Run: headless pygame with SDL's dummy video driver; simulated clock (each Clock.tick advances the game by its frame time, no real sleeping); random seed 0; keys injected as events and as key.get_pressed() state; mouse plan: one left click at the window centre at the start of phase 2, then a move to the lower-right quarter at the start of phase 3.
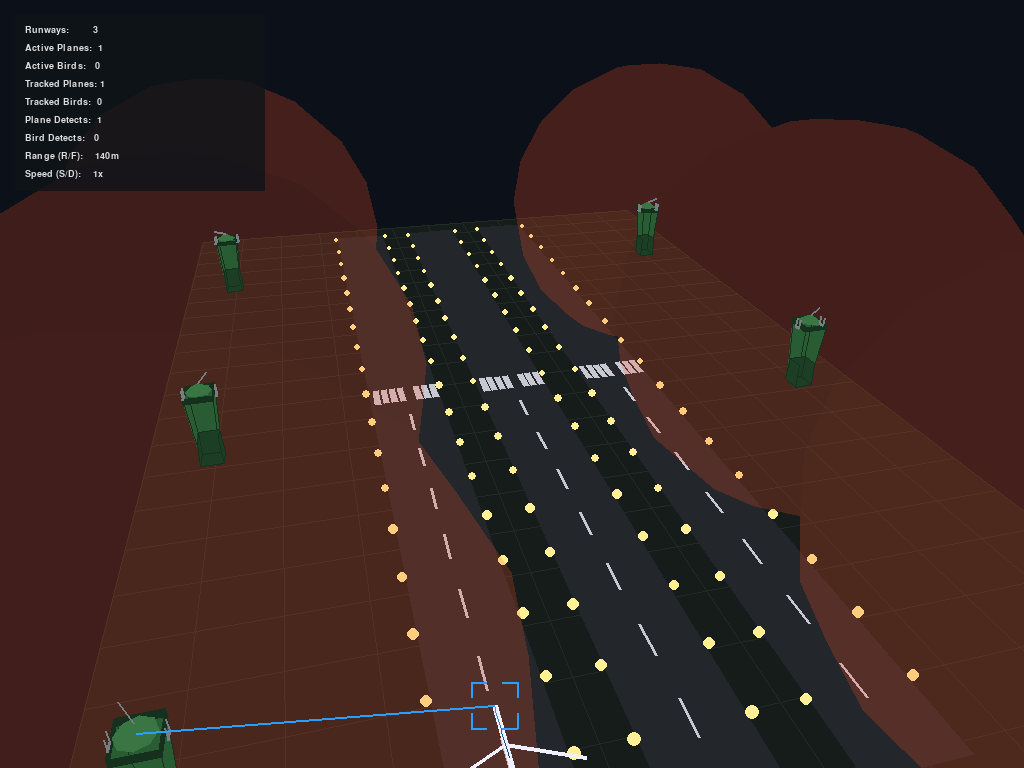
Frame 1 of 3 · flips 1–60 · no input
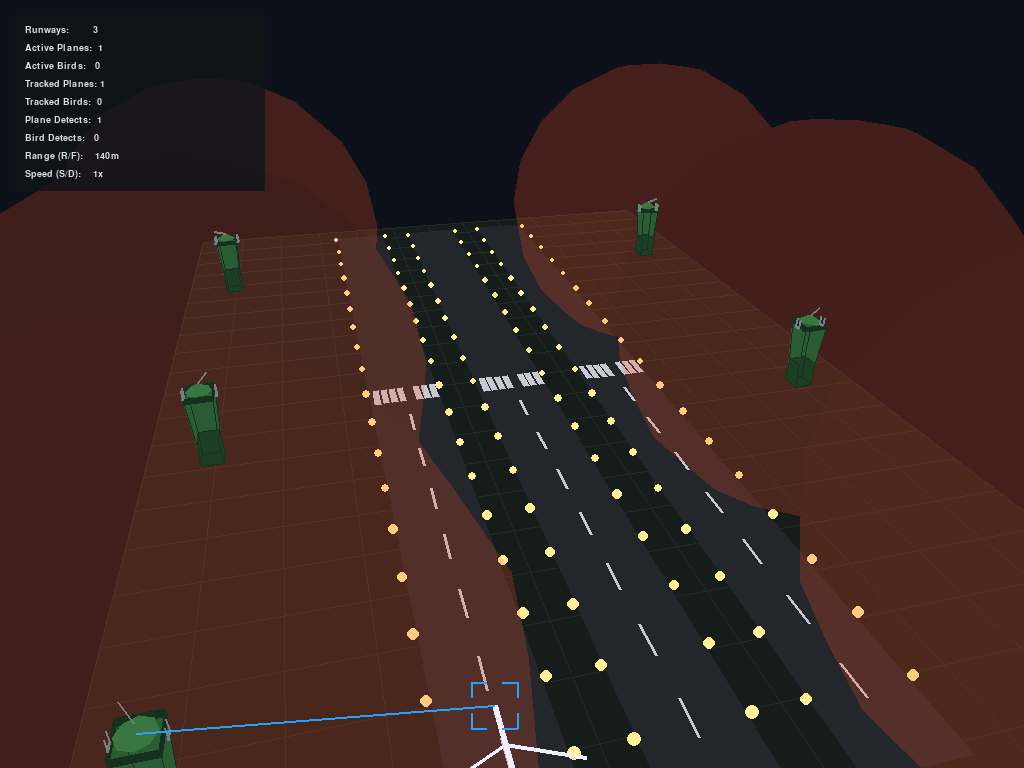
Frame 2 of 3 · flips 61–180 · clicked the window centre · tapped SPACE, RETURN · held RIGHT (→), D
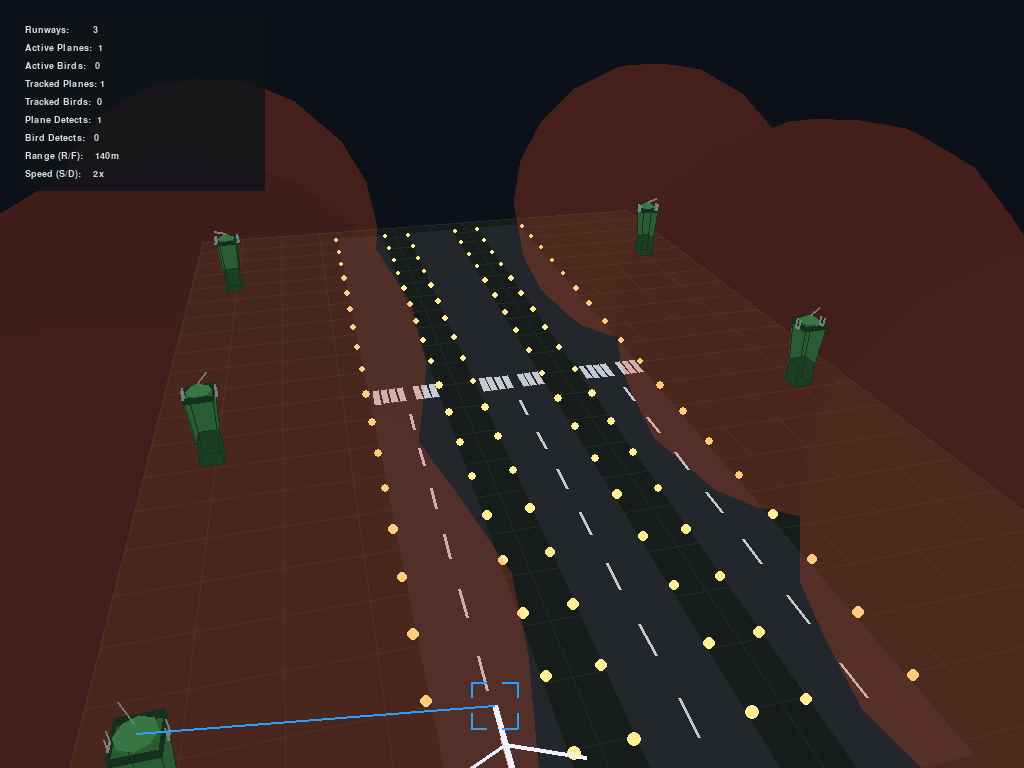
Frame 3 of 3 · flips 181–300 · moved the mouse to the lower-right quarter · held DOWN (↓), S

The pygame program that drew these frames:

"""
Airport Runway 3D Automated Detection Simulation - Enhanced Edition
-------------------------------------------------------------------
An automated airfield monitoring system. Perimeter towers scan for 
incoming/outgoing commercial flights and biological hazards (birds).

Controls:
  DRAG    – rotate camera 360 degrees (left mouse button)
  SCROLL  – zoom in/out
  R/F     – increase/decrease detection range
  S/D     – increase/decrease simulation speed
  SPACE   – pause / resume
  ESC     – quit
"""

import math
import random
import sys
import pygame

# ---------------------------------------------------------------------------
# Configuration
# ---------------------------------------------------------------------------
WIDTH, HEIGHT = 1024, 768
FPS = 60
TITLE = "3D Airfield Detection - Multi-Runway"

# World
GROUND_Y = 0
GND_X0, GND_X1 = -250, 250
# EXTENDED GROUND: Z0 was -100, now -450 so it extends past the runway far end
GND_Z0, GND_Z1 = -450, 400

RW_HW = 25
RW_THRESH_Z = 0
RW_FAR_Z = -350


class Runway:
    """Parallel runway strip (shared length, distinct lateral center)."""
    def __init__(self, cx):
        self.cx = cx
        self.hw = RW_HW
        self.far_z = RW_FAR_Z
        self.thresh_z = RW_THRESH_Z
        self.near_z = GND_Z1 - 20
        self.z_min = self.far_z - 50
        self.z_max = GND_Z1 + 100


RUNWAYS = [Runway(-80), Runway(0), Runway(80)]

# Perimeter Towers (set back from outer runway edges at x = ±105)
TOWER_X = 210
TOWER_POSITIONS = [
    (-TOWER_X, GROUND_Y, 250), (TOWER_X, GROUND_Y, 250),
    (-TOWER_X, GROUND_Y, -50), (TOWER_X, GROUND_Y, -50),
    (-TOWER_X, GROUND_Y, -300), (TOWER_X, GROUND_Y, -300)
]
TOWER_HEIGHT = -50

# Colors (Dusk/Night Theme)
C_SKY        = (12, 16, 24)
C_GROUND     = (22, 28, 26)
C_GROUND_LN  = (32, 42, 38)
C_RUNWAY     = (35, 38, 42)
C_STRIPE     = (200, 200, 210)
C_RWY_LIGHT  = (255, 240, 150)
C_TRASH_BODY   = (42, 92, 52)
C_TRASH_BAND   = (28, 62, 36)
C_TRASH_RIM    = (22, 48, 30)
C_TRASH_LID    = (58, 118, 68)
C_TRASH_HANDLE = (120, 125, 130)
C_BIRD       = (40, 220, 150)
C_PLANE      = (240, 240, 255)
C_DETECT     = (255, 80, 40)
C_LINE_BIRD  = (255, 180, 50)
C_LINE_PLANE = (40, 160, 255)
C_HUD_TXT    = (220, 220, 220)

# ---------------------------------------------------------------------------
# 3D Camera Engine
# ---------------------------------------------------------------------------
class Camera:
    def __init__(self):
        self.rot_x = 0.5   # pitch
        self.rot_y = -0.25 # yaw
        self.scale = 1.0
        self.cx = WIDTH // 2
        self.cy = HEIGHT // 2
        self.z_off = 600

    def project(self, x, y, z):
        cy, sy = math.cos(self.rot_y), math.sin(self.rot_y)
        rx = x * cy + z * sy
        rz = -x * sy + z * cy

        cx, sx = math.cos(self.rot_x), math.sin(self.rot_x)
        ry = y * cx - rz * sx
        rz2 = y * sx + rz * cx

        fov = 800 * self.scale
        denom = rz2 + self.z_off
        
        visible = denom > 10 
        if denom < 0.1: denom = 0.1
        
        pf = fov / denom
        px = self.cx + rx * pf
        py = self.cy + ry * pf
        
        return px, py, rz2, pf, visible

# ---------------------------------------------------------------------------
# Entities
# ---------------------------------------------------------------------------
class Tower:
    def __init__(self, x, y, z):
        self.x, self.y, self.z = x, y, z
        self.pulse = random.uniform(0, math.pi * 2)
        self.radar_angle = random.uniform(0, math.pi * 2)

    def update(self):
        self.pulse += 0.04
        self.radar_angle += 0.08

    def in_range(self, entity, radius):
        tx, ty, tz = self.x, self.y + TOWER_HEIGHT, self.z
        dx = tx - entity.x
        dy = ty - entity.y
        dz = tz - entity.z
        return math.sqrt(dx*dx + dy*dy + dz*dz) <= radius

    def plane_in_range(self, plane, radius):
        """Extended detection for runway-aligned aircraft."""
        tx, ty, tz = self.x, self.y + TOWER_HEIGHT, self.z
        dx = tx - plane.x
        dy = ty - plane.y
        dz = tz - plane.z
        dist = math.sqrt(dx*dx + dy*dy + dz*dz)
        if dist <= radius * 1.35:
            return True
        on_runway = any(
            abs(plane.x - r.cx) <= r.hw + 40
            and r.far_z - 80 <= plane.z <= GND_Z1 + 480
            for r in RUNWAYS
        )
        if on_runway:
            horiz = math.sqrt(dx*dx + dz*dz)
            return horiz <= radius * 2.0 and abs(dy) <= radius * 1.25
        return False

    def detects(self, entity, radius):
        if isinstance(entity, Plane):
            return self.plane_in_range(entity, radius)
        return self.in_range(entity, radius)

class Bird:
    def __init__(self, runway=None):
        self.runway = runway or random.choice(RUNWAYS)
        side = random.choice([-1, 1])
        self.x = self.runway.cx + side * random.uniform(180, 320)
        self.y = random.uniform(-120, -20)
        self.z = random.uniform(self.runway.far_z, GND_Z1)
        self.vx = -side * random.uniform(1.2, 2.5)
        self.vy = random.uniform(-0.3, 0.3)
        self.vz = random.uniform(-0.8, 0.8)
        self.wphase = random.uniform(0, math.pi * 2)
        self.active = True
        self.trail = []

    def track_point(self):
        return self.x, self.y, self.z

    def update(self, speed_mult):
        self.x += self.vx * speed_mult
        self.y += self.vy * speed_mult
        self.z += self.vz * speed_mult
        self.wphase += 0.12 * speed_mult
        self.y += math.sin(self.wphase) * 0.15
        
        if abs(self.x) > 500 or abs(self.z) > 500:
            self.active = False

    def record_trail(self, tracked):
        if tracked:
            self.trail.append(self.track_point())
            if len(self.trail) > 14:
                self.trail.pop(0)
        elif self.trail:
            self.trail.pop(0)

class Plane:
    def __init__(self, mode, runway):
        self.mode = mode
        self.runway = runway
        self.active = True
        self.x = runway.cx
        self.trail = []
        rw = runway

        if mode == "landing":
            self.z = GND_Z1 + 450
            self.y = -150
            self.vz = -1.0
        else:
            self.z = rw.far_z - 50
            self.y = GROUND_Y - 5
            self.vz = 1.0

    def update(self, speed_mult, entities):
        rw = self.runway
        s = speed_mult * 1.5
        delta_z = self.vz * s
        new_z = self.z + delta_z

        entering_runway = (
            not plane_on_runway(self)
            and rw.z_min <= new_z <= rw.z_max
        )
        if entering_runway and opposing_traffic_on_runway(entities, self, exclude=self):
            return

        self.z = new_z

        if self.mode == "landing":
            if self.z > rw.thresh_z + 15:
                self.y += 0.31 * s
            else:
                self.y = GROUND_Y - 5
            if self.z < rw.far_z - 100:
                self.active = False
        else:
            if self.z > rw.thresh_z - 80:
                self.y -= 0.35 * s
            if self.z > GND_Z1 + 450:
                self.active = False

        self.y = min(GROUND_Y - 5, self.y)

    def track_point(self):
        fwd = 15 if self.mode == "takeoff" else -15
        pitch = 3 if (self.mode == "takeoff" and self.y < GROUND_Y - 10) else 0
        return self.x, self.y - pitch, self.z + fwd * 1.8

    def record_trail(self, tracked):
        if tracked:
            self.trail.append(self.track_point())
            if len(self.trail) > 18:
                self.trail.pop(0)
        elif self.trail:
            self.trail.pop(0)

def bird_on_runway(bird, runway):
    return (
        abs(bird.x - runway.cx) < runway.hw + 20
        and runway.far_z <= bird.z <= GND_Z1
        and bird.y < -10
    )


def runway_has_birds(entities, runway):
    for e in entities:
        if isinstance(e, Bird) and bird_on_runway(e, runway):
            return True
    return False


def plane_on_runway(plane):
    rw = plane.runway
    return rw.z_min <= plane.z <= rw.z_max


def opposing_traffic_on_runway(entities, plane, exclude=None):
    for e in entities:
        if e is exclude or not isinstance(e, Plane):
            continue
        if e.runway is plane.runway and e.mode != plane.mode and plane_on_runway(e):
            return True
    return False


def runway_blocked_for(entities, mode, runway):
    """Block spawns when opposing traffic occupies this runway."""
    for e in entities:
        if not isinstance(e, Plane) or e.runway is not runway:
            continue
        if e.mode != mode and plane_on_runway(e):
            return True
    return False


def pick_runway_for_spawn(entities, mode):
    available = [
        r for r in RUNWAYS
        if not runway_has_birds(entities, r) and not runway_blocked_for(entities, mode, r)
    ]
    return random.choice(available) if available else None

# ---------------------------------------------------------------------------
# Rendering Helpers
# ---------------------------------------------------------------------------
def draw_line_3d(surf, cam, p1, p2, color, width=1):
    x1, y1, z1, p_f1, v1 = cam.project(*p1)
    x2, y2, z2, p_f2, v2 = cam.project(*p2)
    if v1 and v2:
        pygame.draw.line(surf, color, (int(x1), int(y1)), (int(x2), int(y2)), width)

def draw_poly_3d(surf, cam, pts3d, color, outline=None):
    projected = [cam.project(*pt) for pt in pts3d]
    if all(p[4] for p in projected):
        pts2d = [(int(p[0]), int(p[1])) for p in projected]
        pygame.draw.polygon(surf, color, pts2d)
        if outline:
            pygame.draw.polygon(surf, outline, pts2d, 1)

def draw_track_reticle(surf, cam, x, y, z, color, size=8):
    """Lock-on bracket shown while an entity is being tracked."""
    px, py, _, pf, visible = cam.project(x, y, z)
    if not visible:
        return
    s = max(6, int(pf * size))
    bracket = [
        ((px - s, py - s), (px - s * 0.35, py - s)),
        ((px - s, py - s), (px - s, py - s * 0.35)),
        ((px + s, py - s), (px + s * 0.35, py - s)),
        ((px + s, py - s), (px + s, py - s * 0.35)),
        ((px - s, py + s), (px - s * 0.35, py + s)),
        ((px - s, py + s), (px - s, py + s * 0.35)),
        ((px + s, py + s), (px + s * 0.35, py + s)),
        ((px + s, py + s), (px + s, py + s * 0.35)),
    ]
    for p1, p2 in bracket:
        pygame.draw.line(surf, color, (int(p1[0]), int(p1[1])), (int(p2[0]), int(p2[1])), 2)

def draw_track_trail(surf, cam, trail, color):
    for i in range(1, len(trail)):
        fade = i / len(trail)
        c = tuple(int(ch * (0.35 + 0.65 * fade)) for ch in color[:3])
        draw_line_3d(surf, cam, trail[i - 1], trail[i], c, 1)

def draw_filled_sphere_3d(surf, cam, cx, cy, cz, r, color, segs_lat=10, segs_lon=16):
    """Draw a continuous semi-transparent detection sphere."""
    tris = []
    for lat_i in range(segs_lat):
        phi0 = (lat_i / segs_lat) * math.pi - math.pi / 2
        phi1 = ((lat_i + 1) / segs_lat) * math.pi - math.pi / 2
        for lon_i in range(segs_lon):
            theta0 = (lon_i / segs_lon) * math.pi * 2
            theta1 = ((lon_i + 1) / segs_lon) * math.pi * 2

            def sph(phi, theta):
                cp, sp = math.cos(phi), math.sin(phi)
                ct, st = math.cos(theta), math.sin(theta)
                return (cx + r * cp * ct, cy + r * sp, cz + r * cp * st)

            p00 = sph(phi0, theta0)
            p01 = sph(phi0, theta1)
            p10 = sph(phi1, theta0)
            p11 = sph(phi1, theta1)
            tris.append((p00, p10, p01))
            tris.append((p01, p10, p11))

    projected = []
    for tri in tris:
        proj = [cam.project(*p) for p in tri]
        if not any(p[4] for p in proj):
            continue
        avg_z = sum(p[2] for p in proj) / 3
        pts2d = [(p[0], p[1]) for p in proj]
        projected.append((avg_z, pts2d))

    projected.sort(key=lambda item: item[0], reverse=True)
    for _, pts in projected:
        int_pts = [(int(x), int(y)) for x, y in pts]
        pygame.draw.polygon(surf, color, int_pts)


def draw_trash_can(surf, cam, tower):
    """Perimeter sensor tower styled as a trash can."""
    x, y, z = tower.x, tower.y, tower.z
    y_bot = y
    y_band = y + TOWER_HEIGHT * 0.35
    y_rim = y + TOWER_HEIGHT * 0.92
    y_top = y + TOWER_HEIGHT
    y_lid = y_top - 5

    r_bot, r_mid, r_top = 5.5, 7.0, 8.5
    r_lid = 7.5

    def panel(x0, z0, x1, z1, x2, z2, x3, z3, y0, y1, color):
        draw_poly_3d(surf, cam, [
            (x0, y0, z0), (x1, y0, z1), (x2, y1, z2), (x3, y1, z3)
        ], color, C_TRASH_RIM)

    # Tapered body (wider at rim like a municipal bin)
    panel(x - r_bot, z - r_bot, x + r_bot, z - r_bot,
          x + r_top, z - r_top, x - r_top, z - r_top, y_bot, y_top, C_TRASH_BODY)
    panel(x - r_bot, z + r_bot, x + r_bot, z + r_bot,
          x + r_top, z + r_top, x - r_top, z + r_top, y_bot, y_top, C_TRASH_BODY)
    panel(x - r_bot, z - r_bot, x - r_bot, z + r_bot,
          x - r_top, z + r_top, x - r_top, z - r_top, y_bot, y_top, C_TRASH_BODY)
    panel(x + r_bot, z - r_bot, x + r_bot, z + r_bot,
          x + r_top, z + r_top, x + r_top, z - r_top, y_bot, y_top, C_TRASH_BODY)

    # Base band (darker stripe near bottom)
    r_band = 6.2
    panel(x - r_mid, z - r_mid, x + r_mid, z - r_mid,
          x + r_band, z - r_band, x - r_band, z - r_band, y_bot, y_band, C_TRASH_BAND)
    panel(x - r_mid, z + r_mid, x + r_mid, z + r_mid,
          x + r_band, z + r_band, x - r_band, z + r_band, y_bot, y_band, C_TRASH_BAND)
    panel(x - r_mid, z - r_mid, x - r_mid, z + r_mid,
          x - r_band, z + r_band, x - r_band, z - r_band, y_bot, y_band, C_TRASH_BAND)
    panel(x + r_mid, z - r_mid, x + r_mid, z + r_mid,
          x + r_band, z + r_band, x + r_band, z - r_band, y_bot, y_band, C_TRASH_BAND)

    # Rolled rim lip
    draw_poly_3d(surf, cam, [
        (x - r_top, y_rim, z - r_top), (x + r_top, y_rim, z - r_top),
        (x + r_top, y_top, z - r_top), (x - r_top, y_top, z - r_top)
    ], C_TRASH_RIM)
    draw_poly_3d(surf, cam, [
        (x - r_top, y_rim, z + r_top), (x + r_top, y_rim, z + r_top),
        (x + r_top, y_top, z + r_top), (x - r_top, y_top, z + r_top)
    ], C_TRASH_RIM)
    draw_poly_3d(surf, cam, [
        (x - r_top, y_rim, z - r_top), (x - r_top, y_rim, z + r_top),
        (x - r_top, y_top, z + r_top), (x - r_top, y_top, z - r_top)
    ], C_TRASH_RIM)
    draw_poly_3d(surf, cam, [
        (x + r_top, y_rim, z - r_top), (x + r_top, y_rim, z + r_top),
        (x + r_top, y_top, z + r_top), (x + r_top, y_top, z - r_top)
    ], C_TRASH_RIM)

    # Domed lid
    lid_segs = 8
    for i in range(lid_segs):
        a0 = (i / lid_segs) * math.pi * 2
        a1 = ((i + 1) / lid_segs) * math.pi * 2
        c0, s0 = math.cos(a0), math.sin(a0)
        c1, s1 = math.cos(a1), math.sin(a1)
        draw_poly_3d(surf, cam, [
            (x, y_lid, z),
            (x + c0 * r_lid, y_top, z + s0 * r_lid),
            (x + c1 * r_lid, y_top, z + s1 * r_lid),
        ], C_TRASH_LID)

    # Side handles
    for sx in (-1, 1):
        hx = x + sx * (r_top + 1.2)
        draw_line_3d(surf, cam, (hx, y_rim, z - 2), (hx, y_rim, z + 2), C_TRASH_HANDLE, 3)
        draw_line_3d(surf, cam, (hx, y_rim, z - 2), (hx, y_top - 2, z - 2), C_TRASH_HANDLE, 2)
        draw_line_3d(surf, cam, (hx, y_rim, z + 2), (hx, y_top - 2, z + 2), C_TRASH_HANDLE, 2)

    # Lid lift indicator (swinging on hinge — reads as open bin / sensor sweep)
    hx = x + math.cos(tower.radar_angle) * (r_lid + 2)
    hz = z + math.sin(tower.radar_angle) * (r_lid + 2)
    draw_line_3d(surf, cam, (x, y_lid, z), (hx, y_top - 8, hz), C_TRASH_HANDLE, 2)

# ---------------------------------------------------------------------------
# Environment Drawing
# ---------------------------------------------------------------------------
def draw_ground_and_runway(surf, cam):
    # Base ground
    draw_poly_3d(surf, cam, [
        (GND_X0, GROUND_Y, GND_Z0), (GND_X1, GROUND_Y, GND_Z0),
        (GND_X1, GROUND_Y, GND_Z1), (GND_X0, GROUND_Y, GND_Z1)
    ], C_GROUND, C_GROUND_LN)

    # Grid - updated bounds for the extended depth
    steps_x = 12
    steps_z = 24
    xs = (GND_X1 - GND_X0) / steps_x
    zs = (GND_Z1 - GND_Z0) / steps_z
    for i in range(1, steps_x):
        x = GND_X0 + i * xs
        draw_line_3d(surf, cam, (x, GROUND_Y, GND_Z0), (x, GROUND_Y, GND_Z1), C_GROUND_LN)
    for i in range(1, steps_z):
        z = GND_Z0 + i * zs
        draw_line_3d(surf, cam, (GND_X0, GROUND_Y, z), (GND_X1, GROUND_Y, z), C_GROUND_LN)

    Y = GROUND_Y + 0.5
    dash_len, dash_gap = 20, 25

    for rw in RUNWAYS:
        cx, hw = rw.cx, rw.hw
        draw_poly_3d(surf, cam, [
            (cx - hw, Y, rw.far_z), (cx + hw, Y, rw.far_z),
            (cx + hw, Y, rw.near_z), (cx - hw, Y, rw.near_z)
        ], C_RUNWAY)

        for i in range(8):
            ox = cx - hw + 3 + (i * 6)
            if i == 4:
                continue
            draw_poly_3d(surf, cam, [
                (ox, Y, rw.thresh_z - 5), (ox + 4, Y, rw.thresh_z - 5),
                (ox + 4, Y, rw.thresh_z + 15), (ox, Y, rw.thresh_z + 15)
            ], C_STRIPE)

        z_curr = rw.thresh_z - dash_gap
        while z_curr > rw.far_z + 20:
            draw_line_3d(surf, cam, (cx, Y, z_curr), (cx, Y, z_curr - dash_len), C_STRIPE, 3)
            z_curr -= (dash_len + dash_gap)

        z_light = GND_Z1 - 30
        while z_light > rw.far_z:
            for lx in [cx - hw - 2, cx + hw + 2]:
                px, py, _, pf, v = cam.project(lx, Y - 1, z_light)
                if v:
                    rad = max(1, int(pf * 3))
                    pygame.draw.circle(surf, C_RWY_LIGHT, (int(px), int(py)), rad)
            z_light -= 40

# ---------------------------------------------------------------------------
# Main Loop
# ---------------------------------------------------------------------------
def main():
    pygame.init()
    surf = pygame.display.set_mode((WIDTH, HEIGHT))
    pygame.display.set_caption(TITLE)
    clock = pygame.time.Clock()
    font = pygame.font.SysFont("Courier New", 14, bold=True)

    cam = Camera()
    towers = [Tower(*pos) for pos in TOWER_POSITIONS]
    entities = []
    
    radius = 140
    speed = 1   
    paused = False
    spawn_timer = 0
    dragging = False
    last_mouse = (0,0)

    while True:
        # Event Handling
        for event in pygame.event.get():
            if event.type == pygame.QUIT:
                pygame.quit(); sys.exit()
            if event.type == pygame.KEYDOWN:
                k = event.key
                if k == pygame.K_ESCAPE: pygame.quit(); sys.exit()
                if k == pygame.K_SPACE: paused = not paused
                if k == pygame.K_r: radius = min(300, radius + 10)
                if k == pygame.K_f: radius = max(30, radius - 10)
                if k == pygame.K_s: speed = min(5, speed + 1)
                if k == pygame.K_d: speed = max(1, speed - 1)

            if event.type == pygame.MOUSEBUTTONDOWN and event.button == 1:
                dragging = True
                last_mouse = event.pos
            if event.type == pygame.MOUSEBUTTONUP and event.button == 1:
                dragging = False
            if event.type == pygame.MOUSEMOTION and dragging:
                dx = event.pos[0] - last_mouse[0]
                dy = event.pos[1] - last_mouse[1]
                cam.rot_y += dx * 0.005
                cam.rot_x += dy * 0.005
                cam.rot_x = max(-0.1, min(1.4, cam.rot_x))
                last_mouse = event.pos
            if event.type == pygame.MOUSEWHEEL:
                cam.scale *= 0.9 if event.y < 0 else 1.1
                cam.scale = max(0.3, min(2.5, cam.scale))

        # Automation
        if not paused:
            spawn_timer -= 1
            if spawn_timer <= 0:
                choice = random.random()
                if choice < 0.40:
                    rw = pick_runway_for_spawn(entities, "takeoff")
                    if rw:
                        entities.append(Plane("takeoff", rw))
                elif choice < 0.80:
                    rw = pick_runway_for_spawn(entities, "landing")
                    if rw:
                        entities.append(Plane("landing", rw))
                else:
                    for _ in range(random.randint(2, 5)):
                        entities.append(Bird(random.choice(RUNWAYS)))

                spawn_timer = random.randint(90, 240)

            for e in entities:
                if isinstance(e, Plane):
                    e.update(speed, entities)
                else:
                    e.update(speed)
            entities = [e for e in entities if e.active]
            for t in towers: t.update()

        # Rendering
        surf.fill(C_SKY)
        draw_ground_and_runway(surf, cam)

        bird_dets = plane_dets = 0
        tracked_planes = set()
        tracked_birds = set()

        # Continuous detection spheres (drawn before solid geometry)
        sphere_overlay = pygame.Surface((WIDTH, HEIGHT), pygame.SRCALPHA)
        for t in towers:
            ty = t.y + TOWER_HEIGHT
            sphere_alpha = 42 + int(abs(math.sin(t.pulse)) * 18)
            draw_filled_sphere_3d(
                sphere_overlay, cam, t.x, ty, t.z, radius,
                (*C_DETECT, sphere_alpha)
            )
        surf.blit(sphere_overlay, (0, 0))

        # Sort dynamic objects by Z-depth
        def get_depth(obj):
            y_offset = TOWER_HEIGHT if isinstance(obj, Tower) else 0
            return cam.project(obj.x, obj.y + y_offset, obj.z)[2]
                
        draw_queue = sorted(towers + entities, key=get_depth, reverse=True)

        for obj in draw_queue:
            if isinstance(obj, Tower):
                draw_trash_can(surf, cam, obj)

            elif isinstance(obj, Plane):
                # Detailed Swept-wing Aircraft
                fwd = 15 if obj.mode == "takeoff" else -15
                pitch = 3 if (obj.mode == "takeoff" and obj.y < GROUND_Y - 10) else 0
                
                # Fuselage
                nose = (obj.x, obj.y - pitch, obj.z + fwd * 1.8)
                tail = (obj.x, obj.y + pitch, obj.z - fwd * 1.5)
                draw_line_3d(surf, cam, nose, tail, C_PLANE, 6)
                
                # Main Wings (Swept back)
                lw_tip = (obj.x - 30, obj.y, obj.z - fwd * 0.4)
                rw_tip = (obj.x + 30, obj.y, obj.z - fwd * 0.4)
                w_root = (obj.x, obj.y, obj.z + fwd * 0.5)
                draw_line_3d(surf, cam, w_root, lw_tip, C_PLANE, 4)
                draw_line_3d(surf, cam, w_root, rw_tip, C_PLANE, 4)
                
                # Tail Wings & Vertical Stabilizer
                lt = (obj.x - 12, obj.y + pitch, obj.z - fwd * 1.4)
                rt = (obj.x + 12, obj.y + pitch, obj.z - fwd * 1.4)
                v_tail = (obj.x, obj.y - 12 + pitch, obj.z - fwd * 1.7)
                draw_line_3d(surf, cam, tail, lt, C_PLANE, 2)
                draw_line_3d(surf, cam, tail, rt, C_PLANE, 2)
                draw_line_3d(surf, cam, tail, v_tail, C_PLANE, 3)
                
            elif isinstance(obj, Bird):
                px, py, pz, pf, v = cam.project(obj.x, obj.y, obj.z)
                if v:
                    sz = max(2, pf * 4.5)
                    wing = math.sin(obj.wphase) * sz
                    pygame.draw.line(surf, C_BIRD, (px-sz, py-wing), (px, py), 2)
                    pygame.draw.line(surf, C_BIRD, (px, py), (px+sz, py-wing), 2)

        # Tracking Lines
        for t in towers:
            tx, ty, tz = t.x, t.y + TOWER_HEIGHT, t.z
            for e in entities:
                if not t.detects(e, radius):
                    continue
                tx_pt, ty_pt, tz_pt = e.track_point()
                if isinstance(e, Plane):
                    plane_dets += 1
                    tracked_planes.add(id(e))
                    draw_line_3d(surf, cam, (tx, ty, tz), (tx_pt, ty_pt, tz_pt), C_LINE_PLANE, 2)
                elif isinstance(e, Bird):
                    bird_dets += 1
                    tracked_birds.add(id(e))
                    draw_line_3d(surf, cam, (tx, ty, tz), (tx_pt, ty_pt, tz_pt), C_LINE_BIRD, 1)

        for e in entities:
            tracked = id(e) in (tracked_planes if isinstance(e, Plane) else tracked_birds)
            e.record_trail(tracked)
            if not tracked:
                continue
            tx_pt, ty_pt, tz_pt = e.track_point()
            if isinstance(e, Plane):
                draw_track_trail(surf, cam, e.trail, C_LINE_PLANE)
                draw_track_reticle(surf, cam, tx_pt, ty_pt, tz_pt, C_LINE_PLANE, size=10)
            elif isinstance(e, Bird):
                draw_track_trail(surf, cam, e.trail, C_LINE_BIRD)
                draw_track_reticle(surf, cam, tx_pt, ty_pt, tz_pt, C_LINE_BIRD, size=6)

        # HUD
        hud_bg = pygame.Surface((250, 176), pygame.SRCALPHA)
        hud_bg.fill((15, 20, 25, 210))
        surf.blit(hud_bg, (15, 15))
        
        texts = [
            f"Runways:        {len(RUNWAYS)}",
            f"Active Planes:  {sum(1 for e in entities if isinstance(e, Plane))}",
            f"Active Birds:   {sum(1 for e in entities if isinstance(e, Bird))}",
            f"Tracked Planes: {len(tracked_planes)}",
            f"Tracked Birds:  {len(tracked_birds)}",
            f"Plane Detects:  {plane_dets}",
            f"Bird Detects:   {bird_dets}",
            f"Range (R/F):    {radius}m",
            f"Speed (S/D):    {speed}x"
        ]
        for i, text in enumerate(texts):
            surf.blit(font.render(text, True, C_HUD_TXT), (25, 25 + i * 18))

        pygame.display.flip()
        clock.tick(FPS)

if __name__ == "__main__":
    main()
